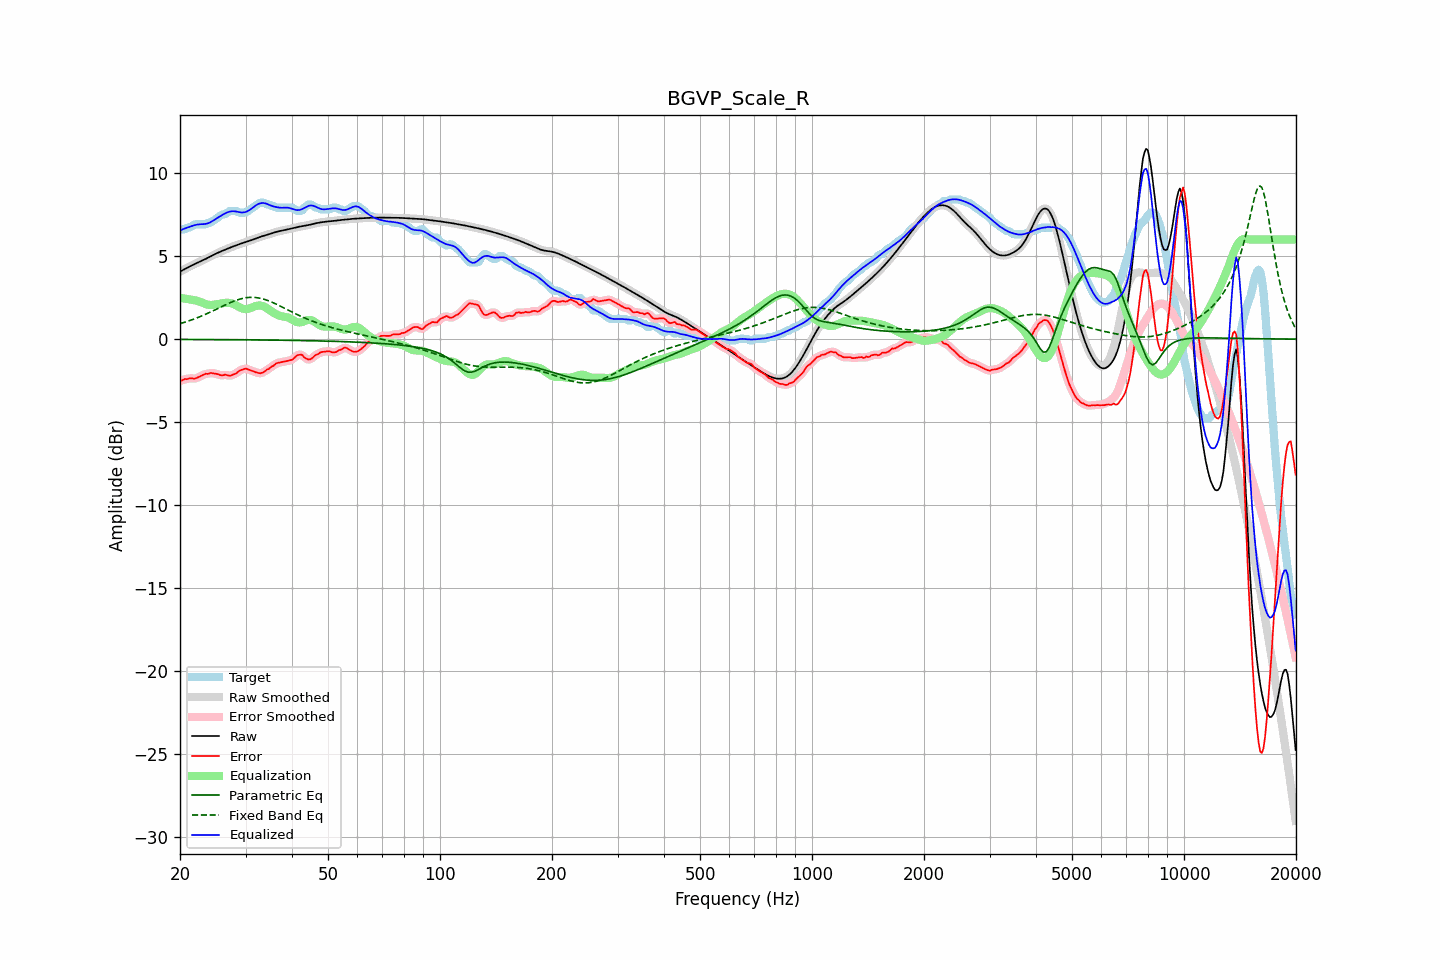

The file beside this chart, header and first rows:
frequency, raw, error, smoothed, error_smoothed, equalization, parametric_eq, fixed_band_eq, equalized_raw, equalized_smoothed, target
20.00, 4.07, -2.52, 4.07, -2.52, 2.49, -0.02, 0.93, 6.56, 6.56, 6.59
20.20, 4.12, -2.50, 4.12, -2.49, 2.47, -0.02, 0.96, 6.60, 6.60, 6.62
20.40, 4.17, -2.45, 4.17, -2.45, 2.46, -0.02, 0.99, 6.63, 6.63, 6.62
20.61, 4.23, -2.40, 4.23, -2.42, 2.45, -0.02, 1.02, 6.67, 6.67, 6.62
20.81, 4.28, -2.42, 4.28, -2.40, 2.43, -0.02, 1.05, 6.71, 6.71, 6.69
21.02, 4.33, -2.40, 4.33, -2.38, 2.41, -0.02, 1.09, 6.74, 6.74, 6.72
21.23, 4.38, -2.35, 4.38, -2.37, 2.39, -0.02, 1.12, 6.77, 6.77, 6.73
21.44, 4.43, -2.36, 4.43, -2.36, 2.38, -0.02, 1.15, 6.80, 6.80, 6.78
21.66, 4.48, -2.37, 4.48, -2.37, 2.36, -0.02, 1.19, 6.84, 6.84, 6.84
21.87, 4.52, -2.39, 4.52, -2.37, 2.35, -0.02, 1.22, 6.87, 6.87, 6.91
22.09, 4.57, -2.36, 4.57, -2.35, 2.32, -0.02, 1.26, 6.89, 6.89, 6.92
22.31, 4.61, -2.31, 4.61, -2.32, 2.30, -0.02, 1.30, 6.91, 6.91, 6.92
22.54, 4.66, -2.27, 4.66, -2.27, 2.26, -0.02, 1.34, 6.92, 6.92, 6.92
22.76, 4.70, -2.22, 4.70, -2.22, 2.23, -0.02, 1.38, 6.93, 6.93, 6.92
22.99, 4.74, -2.18, 4.74, -2.17, 2.19, -0.02, 1.42, 6.93, 6.93, 6.92
23.22, 4.79, -2.13, 4.79, -2.13, 2.15, -0.02, 1.46, 6.94, 6.94, 6.92
23.45, 4.84, -2.08, 4.84, -2.11, 2.11, -0.03, 1.50, 6.95, 6.95, 6.92
23.69, 4.89, -2.10, 4.89, -2.08, 2.08, -0.03, 1.55, 6.97, 6.97, 6.98
23.92, 4.94, -2.08, 4.94, -2.07, 2.07, -0.03, 1.59, 7.00, 7.00, 7.02
24.16, 4.99, -2.03, 4.99, -2.06, 2.06, -0.03, 1.64, 7.05, 7.05, 7.02
24.40, 5.04, -2.05, 5.04, -2.05, 2.06, -0.03, 1.68, 7.10, 7.10, 7.09
24.65, 5.09, -2.07, 5.09, -2.06, 2.08, -0.03, 1.73, 7.17, 7.17, 7.16
24.89, 5.14, -2.08, 5.14, -2.08, 2.09, -0.03, 1.78, 7.23, 7.23, 7.22
25.14, 5.18, -2.10, 5.18, -2.10, 2.11, -0.03, 1.82, 7.29, 7.29, 7.28
25.39, 5.23, -2.13, 5.23, -2.13, 2.12, -0.03, 1.87, 7.35, 7.35, 7.35
25.65, 5.27, -2.17, 5.27, -2.16, 2.14, -0.03, 1.92, 7.41, 7.41, 7.44
25.91, 5.31, -2.19, 5.31, -2.17, 2.16, -0.03, 1.96, 7.47, 7.47, 7.50
26.16, 5.35, -2.17, 5.35, -2.17, 2.17, -0.03, 2.01, 7.52, 7.52, 7.52
26.43, 5.39, -2.14, 5.39, -2.16, 2.19, -0.03, 2.06, 7.58, 7.58, 7.53
26.69, 5.43, -2.17, 5.43, -2.17, 2.19, -0.03, 2.10, 7.62, 7.62, 7.60
26.96, 5.47, -2.19, 5.47, -2.19, 2.19, -0.03, 2.15, 7.66, 7.66, 7.66
27.23, 5.51, -2.21, 5.51, -2.20, 2.18, -0.03, 2.19, 7.69, 7.69, 7.72
27.50, 5.55, -2.17, 5.55, -2.18, 2.15, -0.03, 2.23, 7.70, 7.70, 7.72
27.77, 5.59, -2.14, 5.59, -2.15, 2.12, -0.04, 2.27, 7.71, 7.71, 7.72
28.05, 5.62, -2.10, 5.62, -2.10, 2.08, -0.04, 2.31, 7.71, 7.71, 7.72
28.33, 5.66, -2.07, 5.66, -2.04, 2.03, -0.04, 2.34, 7.69, 7.69, 7.72
28.62, 5.69, -1.98, 5.69, -1.98, 1.98, -0.04, 2.38, 7.67, 7.67, 7.67
28.90, 5.73, -1.90, 5.73, -1.91, 1.92, -0.04, 2.41, 7.65, 7.65, 7.62
29.19, 5.76, -1.86, 5.76, -1.86, 1.87, -0.04, 2.43, 7.64, 7.64, 7.62
29.48, 5.79, -1.83, 5.79, -1.82, 1.84, -0.04, 2.46, 7.63, 7.63, 7.62
29.78, 5.83, -1.80, 5.83, -1.80, 1.82, -0.04, 2.48, 7.65, 7.65, 7.62
30.08, 5.86, -1.78, 5.86, -1.79, 1.81, -0.04, 2.49, 7.67, 7.67, 7.64
30.38, 5.89, -1.81, 5.89, -1.81, 1.82, -0.04, 2.51, 7.71, 7.71, 7.70
30.68, 5.92, -1.85, 5.92, -1.84, 1.84, -0.04, 2.52, 7.77, 7.77, 7.77
30.99, 5.95, -1.89, 5.95, -1.88, 1.88, -0.04, 2.52, 7.83, 7.83, 7.84
31.30, 5.98, -1.92, 5.99, -1.92, 1.92, -0.05, 2.52, 7.90, 7.90, 7.90
31.61, 6.02, -1.96, 6.02, -1.96, 1.96, -0.05, 2.52, 7.98, 7.98, 7.98
31.93, 6.06, -1.99, 6.06, -1.99, 1.99, -0.05, 2.51, 8.05, 8.05, 8.05
32.24, 6.09, -2.02, 6.09, -2.02, 2.02, -0.05, 2.50, 8.11, 8.11, 8.11
32.57, 6.13, -2.05, 6.13, -2.04, 2.03, -0.05, 2.48, 8.16, 8.16, 8.18
32.89, 6.17, -2.06, 6.17, -2.05, 2.02, -0.05, 2.46, 8.19, 8.19, 8.22
33.22, 6.20, -2.02, 6.20, -2.03, 2.01, -0.05, 2.44, 8.20, 8.20, 8.22
33.55, 6.23, -1.99, 6.23, -1.98, 1.97, -0.05, 2.41, 8.20, 8.20, 8.22
33.89, 6.26, -1.93, 6.26, -1.92, 1.93, -0.05, 2.38, 8.18, 8.18, 8.18
34.23, 6.29, -1.84, 6.29, -1.86, 1.87, -0.05, 2.35, 8.15, 8.15, 8.12
34.57, 6.31, -1.81, 6.31, -1.79, 1.80, -0.06, 2.31, 8.11, 8.12, 8.12
34.92, 6.34, -1.74, 6.34, -1.73, 1.73, -0.06, 2.28, 8.07, 8.07, 8.08
35.27, 6.38, -1.65, 6.38, -1.67, 1.66, -0.06, 2.23, 8.04, 8.04, 8.02
35.62, 6.41, -1.62, 6.41, -1.59, 1.60, -0.06, 2.19, 8.00, 8.00, 8.02
35.97, 6.44, -1.53, 6.44, -1.53, 1.54, -0.06, 2.15, 7.98, 7.98, 7.97
... 635 more rows
